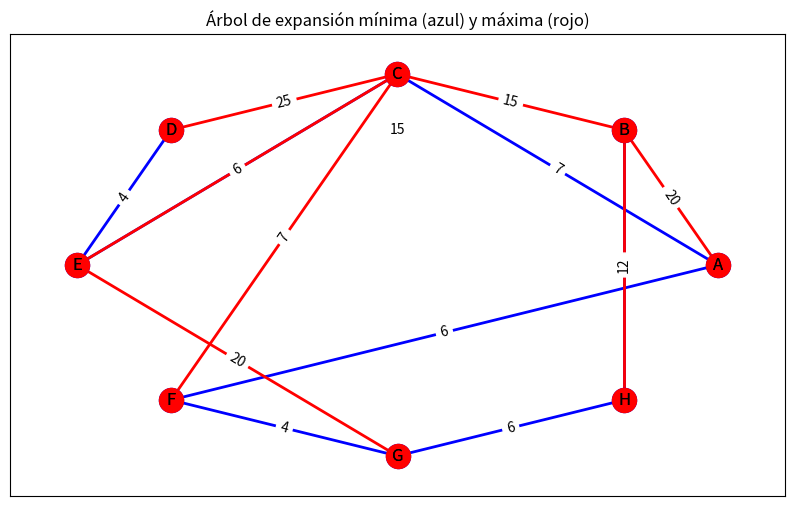

Write the Python code that produced this figure.


import networkx as nx
import matplotlib.pyplot as plt

# Lista de nodos del grafo; Nodo origen, destino y peso
G = [["A", "B", 20], ["A", "C", 7], ["B", "C", 15], ["B", "D", 15], ["C", "D", 25], ["C", "E", 6], ["D", "E", 4], ["C", "F", 7], ["F", "A", 6], ["F", "G", 4], ["G", "E", 20], ["G", "H", 6], ["H", "B", 12]]

# Crear grafo vacio
G_nx = nx.Graph()
# Añadimos los parametros de cada nodo de la lista
for Origen, Destino, Peso in G:
    G_nx.add_edge(Origen, Destino, weight=Peso)

#Arbol Parcial Minimo de Kruskal
Minima = nx.minimum_spanning_tree(G_nx)

# Arbol de expancion maxima
Maxima = nx.maximum_spanning_tree(G_nx)

# Visualizar el grafo Original
pos = nx.circular_layout(G_nx)

# Configurar la figura y los ejes
fig, ax = plt.subplots(figsize=(10, 6))

# Dibujar el árbol de expansión mínima
nx.draw_networkx(Minima, pos, with_labels=True, ax=ax, node_color='blue', edge_color='blue', width=2)

# Dibujar el árbol de expansión máxima
nx.draw_networkx(Maxima, pos, with_labels=True, ax=ax, node_color='red', edge_color='red', width=2)

# Mostrar los pesos de los bordes
labels = nx.get_edge_attributes(G_nx, 'weight')
nx.draw_networkx_edge_labels(G_nx, pos, edge_labels=labels, ax=ax)

# Configurar el título y mostrar la figura
ax.set_title("Árbol de expansión mínima (azul) y máxima (rojo)")
plt.show()
